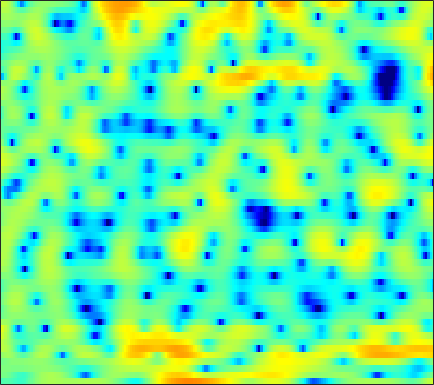

The file beside this chart, header and first rows:
-2.7937, -2.5093, -2.3191, -2.321, -2.4253, -2.7019, -3.0763, -3.3588, -3.6514, -3.7522, -3.5558, -3.1955, -2.5311, -1.75, -1.1563, -0.41843, 0.22296, 0.64898, 1.1141, 1.4844, 1.7764, 1.9173, 2.0287, 2.0692
-0.3784, -0.4251, -0.5894, -0.8756, -1.171, -1.663, -2.236, -2.682, -3.22, -3.571, -3.617, -3.41, -2.857, -2.111, -1.506, -0.7149, 0.003762, 0.4771, 1.014, 1.441, 1.757, 1.924, 2.054, 2.084
-0.06058, -0.08152, -0.1106, -0.1454, -0.1751, -0.216, -0.2553, -0.2732, -0.2804, -0.265, -0.2217, -0.1682, -0.07507, 0.04239, 0.1396, 0.2734, 0.3992, 0.4811, 0.5664, 0.615, 0.6268, 0.6055, 0.5354, 0.4189
-0.7952, -0.5244, -0.2261, -0.003286, 0.116, 0.2177, 0.2733, 0.2956, 0.3171, 0.3428, 0.3883, 0.4397, 0.5299, 0.6359, 0.721, 0.8253, 0.8988, 0.9277, 0.9108, 0.8167, 0.6415, 0.4521, 0.1277, -0.2613
0.6236, 1.176, 1.58, 1.65, 1.502, 1.071, 0.405, -0.2171, -1.118, -1.905, -2.276, -2.165, -1.526, -0.6058, 0.1308, 1.018, 1.732, 2.124, 2.447, 2.521, 2.34, 2.023, 1.325, 0.2722
2.911, 2.813, 2.494, 1.934, 1.33, 0.237, -1.254, -2.694, -5.151, -8.215, -10.7, -10.11, -7.132, -4.34, -2.705, -1.026, 0.2136, 0.8946, 1.544, 1.923, 2.065, 2.033, 1.794, 1.353
3.119, 2.71, 2.06, 1.316, 0.7103, -0.1477, -1.019, -1.641, -2.377, -2.911, -3.172, -3.181, -2.969, -2.574, -2.211, -1.711, -1.234, -0.9108, -0.5341, -0.2249, 0.02643, 0.1885, 0.3655, 0.5041
4.358, 3.698, 2.651, 1.424, 0.3905, -1.087, -2.541, -3.471, -4.247, -4.359, -3.939, -3.46, -2.825, -2.321, -2.053, -1.867, -1.885, -2.014, -2.26, -2.48, -2.488, -2.272, -1.678, -0.833
5.111, 4.481, 3.37, 1.859, 0.3875, -2.197, -5.914, -9.865, -14.21, -9.617, -5.64, -3.722, -2.084, -1.174, -0.8951, -0.9894, -1.68, -2.658, -4.817, -8.694, -17.98, -22.36, -9.195, -4.131
1.818, 1.781, 1.562, 1.152, 0.743, 0.1207, -0.4825, -0.8439, -1.137, -1.16, -0.9744, -0.7837, -0.5573, -0.4249, -0.4228, -0.5808, -0.9125, -1.261, -1.794, -2.269, -2.507, -2.418, -1.921, -1.122
-1.26, -0.6474, -0.03091, 0.3685, 0.5552, 0.6838, 0.7048, 0.6823, 0.6067, 0.4945, 0.3584, 0.241, 0.06645, -0.1117, -0.2577, -0.4462, -0.6039, -0.6892, -0.7428, -0.714, -0.607, -0.4759, -0.2483, 0.01185
-1.927, -0.9963, -0.004579, 0.7349, 1.144, 1.504, 1.675, 1.689, 1.567, 1.29, 0.8655, 0.4599, -0.1765, -0.8895, -1.413, -2.007, -2.347, -2.383, -2.135, -1.643, -1.048, -0.6015, -0.063, 0.3509
-0.9454, -0.05941, 0.9264, 1.695, 2.129, 2.523, 2.696, 2.673, 2.436, 1.946, 1.165, 0.3565, -1.095, -3.108, -5.14, -8.882, -13.38, -13.01, -8.513, -5.05, -2.678, -1.392, -0.1624, 0.6432
-1.436, -0.5466, 0.4544, 1.251, 1.702, 2.119, 2.333, 2.354, 2.193, 1.814, 1.205, 0.5831, -0.4646, -1.771, -2.889, -4.363, -5.291, -5.232, -4.221, -2.778, -1.42, -0.5756, 0.2743, 0.808
-2.866, -1.875, -0.8192, -0.01841, 0.4209, 0.8196, 1.03, 1.09, 1.042, 0.8854, 0.6456, 0.4271, 0.115, -0.1922, -0.3873, -0.5488, -0.5612, -0.4687, -0.2155, 0.1383, 0.5112, 0.7527, 0.9813, 1.055
-2.41, -1.672, -0.9329, -0.4616, -0.2515, -0.1448, -0.2161, -0.3533, -0.5952, -0.8463, -1.036, -1.098, -1.059, -0.8692, -0.6436, -0.2724, 0.1431, 0.4618, 0.8736, 1.238, 1.526, 1.674, 1.765, 1.716
-0.223, 0.004516, 0.1326, 0.02432, -0.215, -0.752, -1.536, -2.298, -3.49, -4.755, -5.752, -6.006, -5.485, -4.27, -3.198, -1.818, -0.602, 0.1858, 1.056, 1.722, 2.195, 2.434, 2.59, 2.569
1.665, 1.564, 1.257, 0.7241, 0.146, -0.9081, -2.333, -3.728, -6.201, -9.882, -16.56, -25.53, -14.61, -8.711, -5.959, -3.301, -1.331, -0.1733, 1.035, 1.933, 2.549, 2.842, 3.013, 2.953
2.42, 2.257, 1.855, 1.231, 0.6022, -0.4606, -1.761, -2.848, -4.376, -5.771, -6.737, -6.931, -6.411, -5.175, -4.024, -2.434, -0.9371, 0.05426, 1.165, 2.021, 2.61, 2.865, 2.962, 2.763
2.492, 2.53, 2.305, 1.739, 1.099, -0.07519, -1.614, -2.978, -4.997, -6.972, -8.215, -8.226, -7.132, -5.426, -4.083, -2.37, -0.8368, 0.1617, 1.299, 2.183, 2.804, 3.083, 3.189, 2.961
1.946, 2.342, 2.463, 2.108, 1.54, 0.3674, -1.383, -3.156, -6.38, -11.21, -18.09, -16.75, -11.07, -7.565, -5.724, -3.76, -2.145, -1.054, 0.2656, 1.387, 2.261, 2.732, 3.086, 3.118
1.737, 2.245, 2.565, 2.508, 2.199, 1.487, 0.4282, -0.5659, -2.099, -3.675, -5.051, -5.863, -6.705, -7.354, -7.708, -7.658, -6.561, -5.145, -3.057, -1.171, 0.3385, 1.204, 2.005, 2.421
1.961, 2.408, 2.78, 2.912, 2.838, 2.505, 1.944, 1.378, 0.45, -0.6881, -2.043, -3.261, -5.301, -8.216, -11.54, -18.96, -15.4, -10.12, -5.78, -2.985, -1.066, -0.03839, 0.9136, 1.468
1.159, 1.675, 2.198, 2.499, 2.607, 2.571, 2.345, 2.055, 1.519, 0.8182, -0.041, -0.7727, -1.825, -2.894, -3.582, -4.109, -4.027, -3.581, -2.725, -1.799, -0.9764, -0.4803, -0.006095, 0.2542
-0.00295, 0.6561, 1.342, 1.813, 2.052, 2.232, 2.252, 2.177, 1.963, 1.646, 1.234, 0.8811, 0.381, -0.1081, -0.4368, -0.8024, -1.044, -1.143, -1.185, -1.151, -1.083, -1.03, -0.9947, -1.043
-0.1686, 0.4299, 1.038, 1.508, 1.767, 2.013, 2.166, 2.223, 2.223, 2.138, 1.965, 1.775, 1.446, 1.044, 0.6924, 0.167, -0.404, -0.8545, -1.428, -1.929, -2.287, -2.44, -2.49, -2.462
0.6653, 0.8387, 1.033, 1.22, 1.379, 1.613, 1.871, 2.06, 2.284, 2.434, 2.49, 2.453, 2.27, 1.9, 1.48, 0.71, -0.3583, -1.37, -3.021, -4.897, -6.444, -6.8, -6.006, -4.593
0.585, -0.04927, -0.7324, -1.1, -1.062, -0.643, 0.01164, 0.5632, 1.286, 1.937, 2.459, 2.742, 2.938, 2.875, 2.633, 1.98, 0.8737, -0.3467, -2.721, -6.404, -12.23, -14.01, -8.316, -4.385
-2.984, -5.584, -9.972, -13.02, -11.53, -8.454, -6.119, -4.734, -3.128, -1.63, -0.2908, 0.5685, 1.496, 2.138, 2.417, 2.501, 2.289, 1.94, 1.295, 0.595, 0.1048, 0.01677, 0.3394, 0.9233
-4.142, -6.61, -10.18, -12.85, -13.24, -13.22, -13.55, -13.56, -11.8, -8.614, -5.595, -3.727, -1.764, -0.3131, 0.503, 1.302, 1.835, 2.099, 2.333, 2.466, 2.57, 2.654, 2.76, 2.864
-1.607, -2.874, -4.692, -6.583, -8.159, -10.61, -13.82, -16.15, -14.9, -10.66, -7.295, -5.384, -3.397, -1.893, -0.9895, 0.007511, 0.7977, 1.3, 1.855, 2.309, 2.66, 2.862, 3.042, 3.118
0.9904, 0.298, -0.742, -1.849, -2.718, -3.783, -4.663, -5.083, -5.224, -4.953, -4.433, -3.983, -3.391, -2.777, -2.293, -1.587, -0.8103, -0.2054, 0.5661, 1.267, 1.844, 2.175, 2.493, 2.642
3.196, 2.841, 2.273, 1.636, 1.128, 0.4315, -0.2599, -0.7667, -1.43, -2.156, -2.962, -3.647, -4.691, -5.663, -6.036, -5.627, -4.264, -3.03, -1.484, -0.2329, 0.7033, 1.202, 1.628, 1.813
4.392, 4.197, 3.84, 3.379, 2.993, 2.408, 1.769, 1.229, 0.3869, -0.6686, -2.099, -3.558, -6.379, -11.32, -19.38, -16.89, -8.596, -5.46, -2.772, -1.117, -0.1275, 0.2975, 0.5139, 0.4634
4.102, 3.896, 3.486, 2.985, 2.598, 2.125, 1.706, 1.413, 1, 0.5125, -0.1547, -0.7903, -1.762, -2.691, -3.116, -3.055, -2.306, -1.594, -0.771, -0.2809, -0.2154, -0.4599, -1.141, -2.149
2.889, 2.331, 1.318, 0.1476, -0.6637, -1.318, -1.258, -0.8267, -0.06826, 0.6109, 1.127, 1.386, 1.598, 1.721, 1.798, 1.901, 1.979, 1.997, 1.867, 1.471, 0.6819, -0.2748, -2.191, -5.349
0.7581, -0.296, -2.417, -5.793, -10.07, -21.11, -11.62, -6.937, -3.326, -1.106, 0.3738, 1.17, 1.932, 2.452, 2.72, 2.955, 3.038, 3, 2.799, 2.375, 1.685, 0.9711, -0.2668, -1.766
-0.7894, -1.52, -2.777, -4.267, -5.333, -6.082, -5.598, -4.629, -3.169, -1.855, -0.8166, -0.2101, 0.4258, 0.9015, 1.179, 1.463, 1.671, 1.765, 1.808, 1.737, 1.544, 1.332, 0.966, 0.6108
-1.028, -1.237, -1.516, -1.79, -1.925, -2.026, -1.962, -1.835, -1.61, -1.39, -1.223, -1.137, -1.048, -0.935, -0.7948, -0.5195, -0.1374, 0.1885, 0.6133, 0.9852, 1.262, 1.391, 1.473, 1.456
-1.439, -1.063, -0.5647, -0.1909, 0.018, 0.1522, 0.1605, 0.05913, -0.2139, -0.6996, -1.403, -2.061, -3.059, -3.942, -4.256, -3.886, -2.772, -1.741, -0.4201, 0.6788, 1.5, 1.929, 2.282, 2.369
-3.624, -1.839, -0.1744, 0.9076, 1.393, 1.75, 1.758, 1.564, 1.016, 0.09982, -1.306, -2.796, -5.76, -11.08, -20.55, -14.64, -6.875, -3.714, -0.921, 0.9545, 2.2, 2.817, 3.275, 3.341
-2.808, -1.417, -0.02923, 0.8616, 1.258, 1.491, 1.406, 1.168, 0.6126, -0.1648, -1.186, -2.101, -3.439, -4.637, -5.091, -4.622, -3.21, -1.923, -0.3139, 1.003, 1.99, 2.501, 2.864, 2.893
0.159, 0.3594, 0.5716, 0.6582, 0.6396, 0.4108, 0.02887, -0.368, -0.9842, -1.66, -2.273, -2.65, -2.966, -3.003, -2.835, -2.336, -1.6, -0.9664, -0.0921, 0.6998, 1.356, 1.716, 2.015, 2.073
1.852, 1.607, 1.251, 0.8322, 0.425, -0.2573, -1.139, -1.939, -3.128, -4.37, -5.344, -5.678, -5.473, -4.706, -3.93, -2.847, -1.782, -1.041, -0.1523, 0.6136, 1.205, 1.543, 1.849, 1.974
2.546, 2.123, 1.623, 1.102, 0.5994, -0.2389, -1.489, -2.754, -5.134, -8.679, -14.46, -18.23, -12.69, -8.118, -5.841, -3.67, -2.055, -1.089, -0.03588, 0.8032, 1.433, 1.781, 2.054, 2.166
1.125, 0.765, 0.7632, 0.9691, 1.083, 0.9158, 0.3366, -0.443, -1.973, -3.967, -5.991, -6.777, -6.261, -4.905, -3.905, -2.737, -1.683, -0.8985, 0.1269, 1.04, 1.784, 2.144, 2.337, 2.188
-10.26, -9.357, -3.407, -0.004772, 1.541, 2.692, 3.188, 3.192, 2.848, 2.236, 1.466, 0.8306, -0.08896, -1.178, -2.197, -3.68, -4.555, -3.919, -1.859, 0.2392, 1.735, 2.383, 2.637, 2.085
-2.88, -2.77, -1.376, 0.3659, 1.443, 2.563, 3.216, 3.47, 3.514, 3.237, 2.675, 2.031, 0.792, -1.034, -2.976, -6.931, -11.93, -10.11, -4.914, -1.594, 0.3607, 1.192, 1.56, 1.189
-1.66, -1.345, -0.7914, -0.168, 0.3073, 0.9269, 1.371, 1.612, 1.782, 1.732, 1.504, 1.209, 0.6513, -0.0719, -0.6655, -1.356, -1.723, -1.616, -1.052, -0.2916, 0.3408, 0.6787, 0.8295, 0.6996
-3.587, -3.014, -2.322, -1.744, -1.354, -0.9174, -0.5167, -0.2674, 0.02485, 0.269, 0.4497, 0.5365, 0.6115, 0.631, 0.6216, 0.6286, 0.6886, 0.7637, 0.9104, 1.074, 1.183, 1.203, 1.145, 0.9746
-5.279, -4.589, -3.895, -3.413, -3.179, -2.991, -2.77, -2.548, -2.12, -1.512, -0.8272, -0.3113, 0.3212, 0.8666, 1.208, 1.562, 1.829, 1.964, 2.062, 2.068, 2.007, 1.894, 1.682, 1.375
-5.298, -4.708, -4.381, -4.525, -4.934, -5.747, -6.677, -6.958, -6.261, -4.595, -2.694, -1.391, 0.05251, 1.177, 1.831, 2.468, 2.859, 3.026, 3.084, 2.976, 2.726, 2.469, 2.029, 1.517
-3.43, -3.085, -3.139, -3.863, -4.932, -7.389, -12.22, -20.77, -15.35, -7.448, -3.384, -1.309, 0.7062, 2.113, 2.864, 3.55, 3.906, 3.986, 3.867, 3.514, 2.925, 2.373, 1.506, 0.5779
-1.155, -0.947, -0.9244, -1.231, -1.656, -2.478, -3.211, -3.442, -2.958, -1.752, -0.2499, 0.827, 2.05, 2.982, 3.481, 3.884, 4.002, 3.881, 3.445, 2.678, 1.58, 0.5102, -1.211, -3.167
0.2524, 0.4998, 0.676, 0.7022, 0.6292, 0.4958, 0.3825, 0.397, 0.5805, 0.9276, 1.413, 1.813, 2.333, 2.77, 3.008, 3.141, 3.033, 2.769, 2.123, 1.085, -0.4057, -1.949, -4.692, -8.704
1.211, 1.508, 1.693, 1.679, 1.57, 1.379, 1.13, 0.9567, 0.7946, 0.8002, 0.9458, 1.136, 1.462, 1.797, 2.002, 2.165, 2.117, 1.935, 1.451, 0.6498, -0.538, -1.684, -3.553, -5.866
2.149, 2.396, 2.456, 2.216, 1.869, 1.158, 0.2668, -0.4863, -1.431, -2.017, -2.012, -1.626, -0.8527, -0.03613, 0.4928, 1.04, 1.376, 1.466, 1.392, 1.094, 0.5881, 0.1243, -0.6464, -1.478
3.137, 3.258, 3.111, 2.582, 1.893, 0.4954, -1.554, -3.655, -7.574, -12.8, -11.72, -8.233, -4.876, -2.719, -1.593, -0.5516, 0.1495, 0.4908, 0.7654, 0.888, 0.9158, 0.8628, 0.7262, 0.5936
